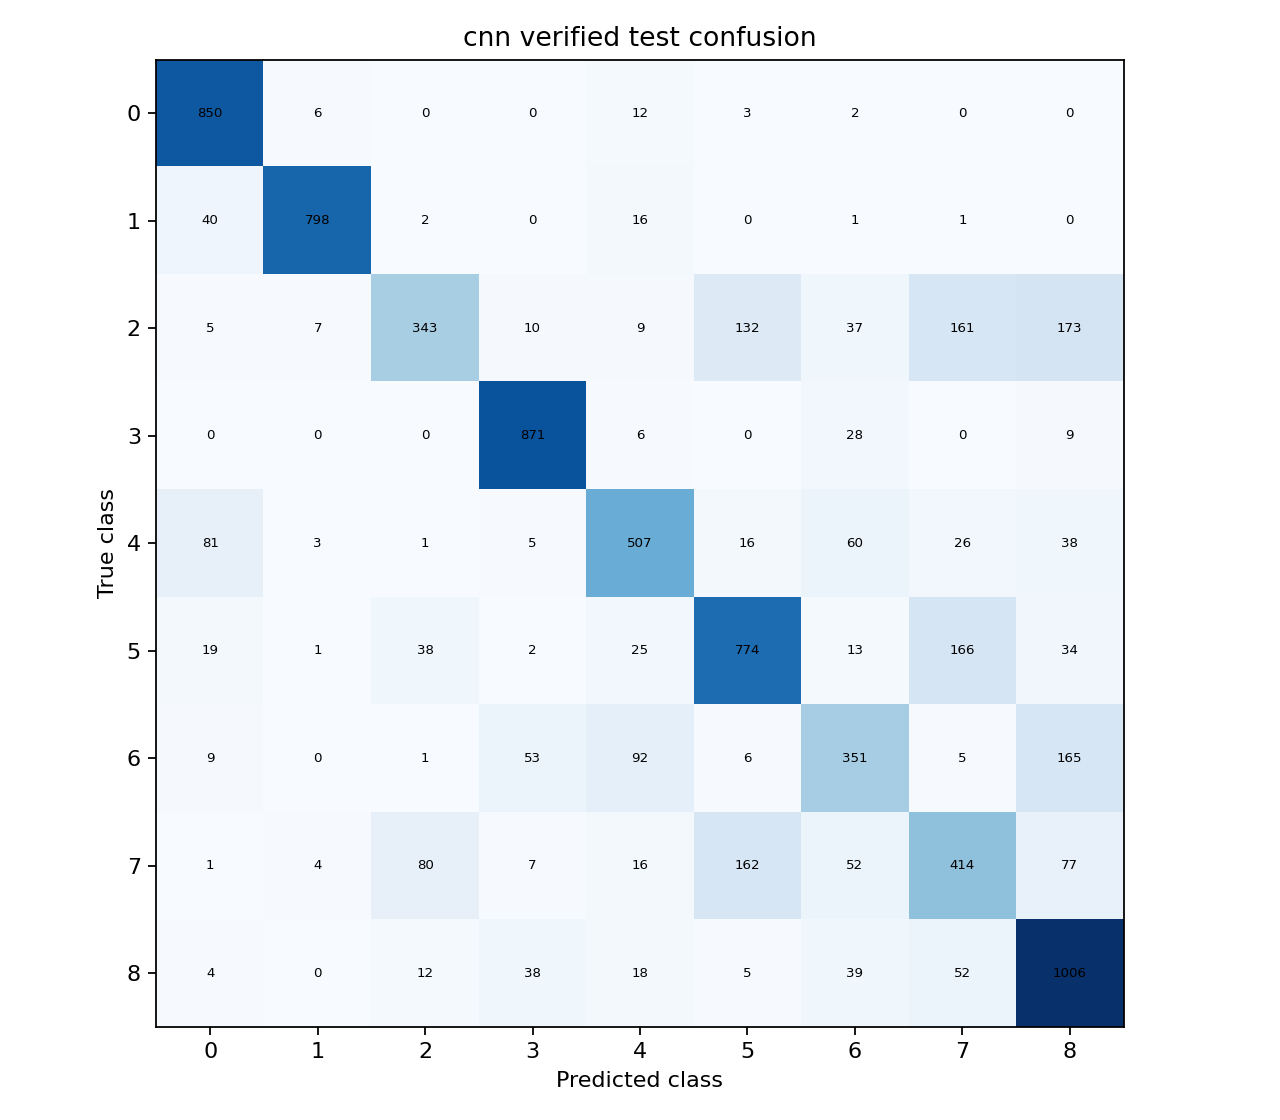

The data file committed next to this chart (first rows):
850, 6, 0, 0, 12, 3, 2, 0, 0
40, 798, 2, 0, 16, 0, 1, 1, 0
5, 7, 343, 10, 9, 132, 37, 161, 173
0, 0, 0, 871, 6, 0, 28, 0, 9
81, 3, 1, 5, 507, 16, 60, 26, 38
19, 1, 38, 2, 25, 774, 13, 166, 34
9, 0, 1, 53, 92, 6, 351, 5, 165
1, 4, 80, 7, 16, 162, 52, 414, 77
4, 0, 12, 38, 18, 5, 39, 52, 1006
